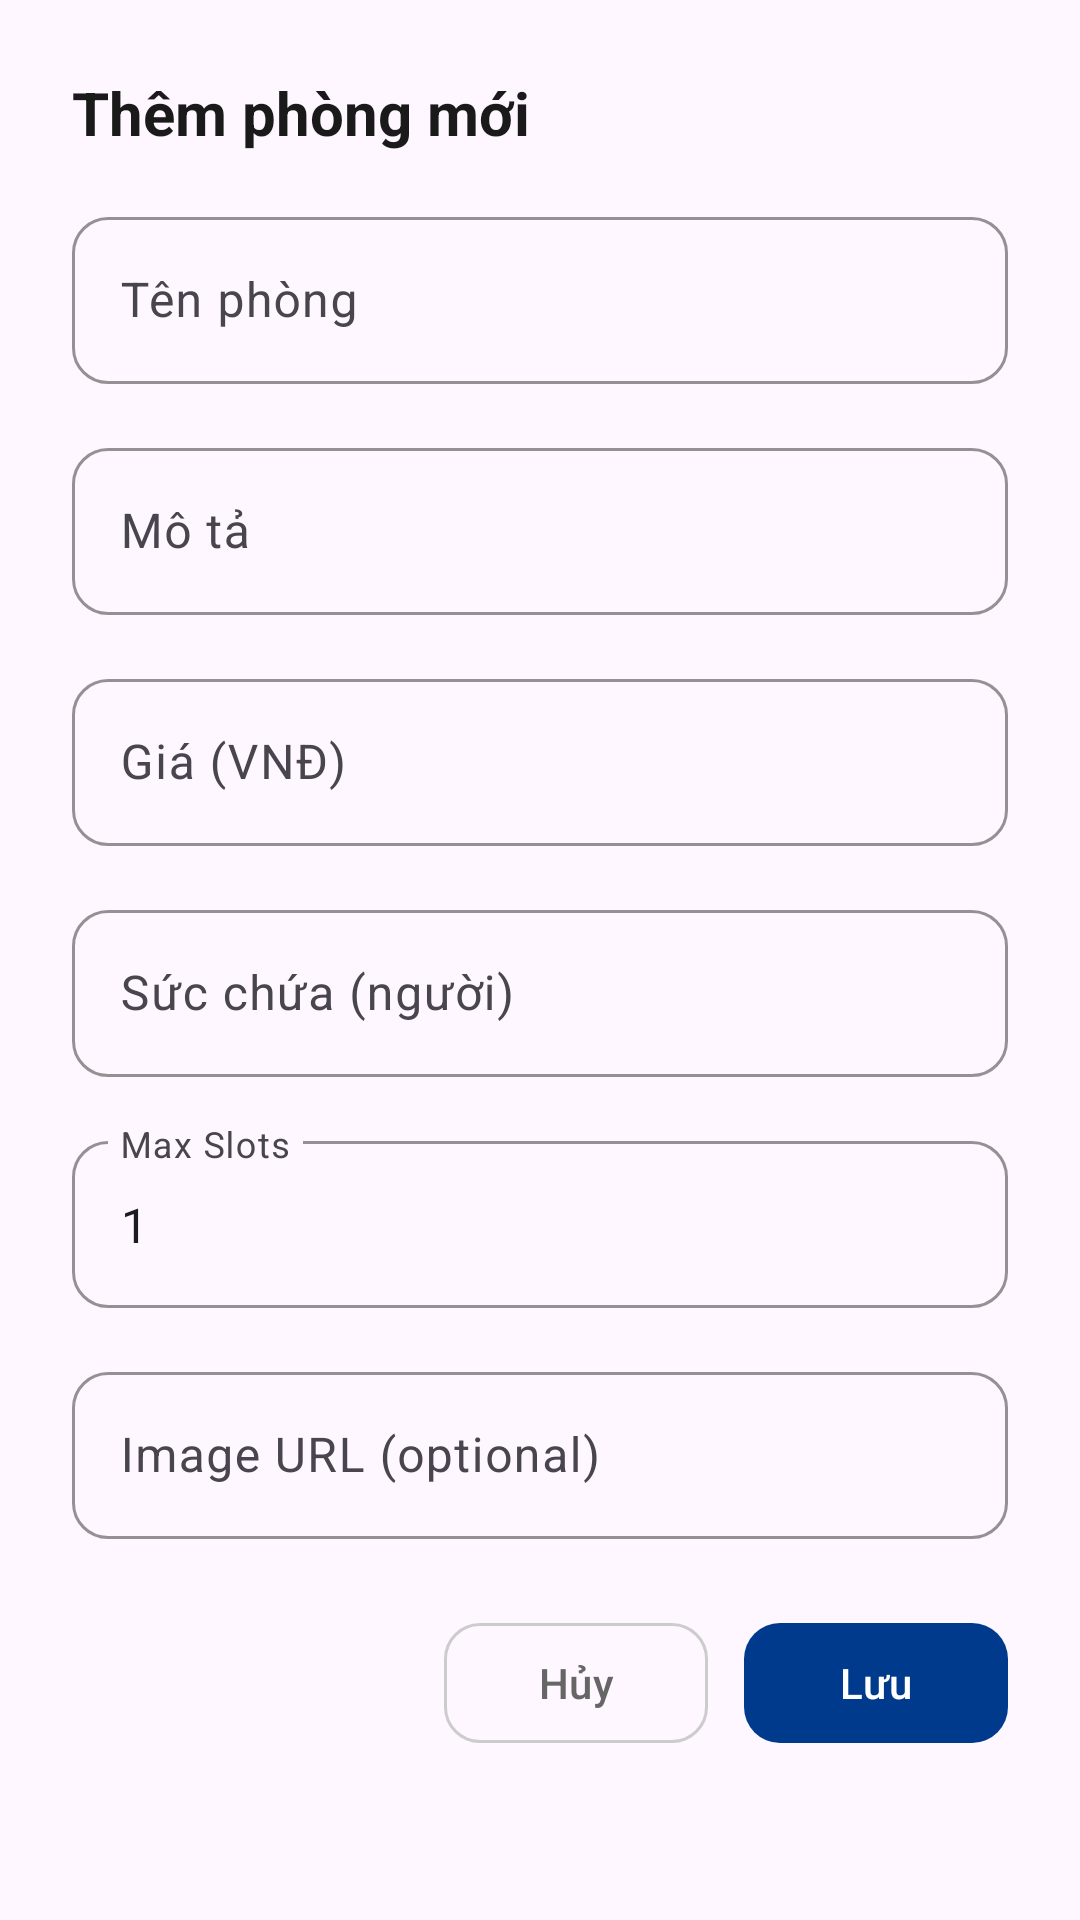

This screen was rendered from an Android layout file. Write that file and the resources it references.
<!-- AndroidManifest.xml: application theme Theme.Homestay -->
<!-- res/layout/dialog_add_edit_room.xml -->
<?xml version="1.0" encoding="utf-8"?>
<androidx.core.widget.NestedScrollView xmlns:android="http://schemas.android.com/apk/res/android"
    xmlns:app="http://schemas.android.com/apk/res-auto"
    android:layout_width="match_parent"
    android:layout_height="wrap_content"
    android:padding="24dp">

    <LinearLayout
        android:layout_width="match_parent"
        android:layout_height="wrap_content"
        android:orientation="vertical">

        <TextView
            android:id="@+id/tv_dialog_title"
            android:layout_width="match_parent"
            android:layout_height="wrap_content"
            android:text="Thêm phòng mới"
            android:textSize="20sp"
            android:textStyle="bold"
            android:textColor="#1A1A1A"
            android:layout_marginBottom="16dp"/>

        
        <com.google.android.material.textfield.TextInputLayout
            android:layout_width="match_parent"
            android:layout_height="wrap_content"
            android:hint="Tên phòng"
            app:boxBackgroundMode="outline"
            app:boxCornerRadiusBottomEnd="12dp"
            app:boxCornerRadiusBottomStart="12dp"
            app:boxCornerRadiusTopEnd="12dp"
            app:boxCornerRadiusTopStart="12dp"
            app:boxStrokeColor="#CCCCCC">

            <com.google.android.material.textfield.TextInputEditText
                android:id="@+id/et_room_name"
                android:layout_width="match_parent"
                android:layout_height="wrap_content"
                android:inputType="text"
                android:maxLines="1"/>
        </com.google.android.material.textfield.TextInputLayout>

        
        <com.google.android.material.textfield.TextInputLayout
            android:layout_width="match_parent"
            android:layout_height="wrap_content"
            android:layout_marginTop="16dp"
            android:hint="Mô tả"
            app:boxBackgroundMode="outline"
            app:boxCornerRadiusBottomEnd="12dp"
            app:boxCornerRadiusBottomStart="12dp"
            app:boxCornerRadiusTopEnd="12dp"
            app:boxCornerRadiusTopStart="12dp"
            app:boxStrokeColor="#CCCCCC">

            <com.google.android.material.textfield.TextInputEditText
                android:id="@+id/et_room_description"
                android:layout_width="match_parent"
                android:layout_height="wrap_content"
                android:inputType="textMultiLine"
                android:maxLines="3"/>
        </com.google.android.material.textfield.TextInputLayout>

        
        <com.google.android.material.textfield.TextInputLayout
            android:layout_width="match_parent"
            android:layout_height="wrap_content"
            android:layout_marginTop="16dp"
            android:hint="Giá (VNĐ)"
            app:boxBackgroundMode="outline"
            app:boxCornerRadiusBottomEnd="12dp"
            app:boxCornerRadiusBottomStart="12dp"
            app:boxCornerRadiusTopEnd="12dp"
            app:boxCornerRadiusTopStart="12dp"
            app:boxStrokeColor="#CCCCCC">

            <com.google.android.material.textfield.TextInputEditText
                android:id="@+id/et_room_price"
                android:layout_width="match_parent"
                android:layout_height="wrap_content"
                android:inputType="numberDecimal"/>
        </com.google.android.material.textfield.TextInputLayout>

        
        <com.google.android.material.textfield.TextInputLayout
            android:layout_width="match_parent"
            android:layout_height="wrap_content"
            android:layout_marginTop="16dp"
            android:hint="Sức chứa (người)"
            app:boxBackgroundMode="outline"
            app:boxCornerRadiusBottomEnd="12dp"
            app:boxCornerRadiusBottomStart="12dp"
            app:boxCornerRadiusTopEnd="12dp"
            app:boxCornerRadiusTopStart="12dp"
            app:boxStrokeColor="#CCCCCC">

            <com.google.android.material.textfield.TextInputEditText
                android:id="@+id/et_room_capacity"
                android:layout_width="match_parent"
                android:layout_height="wrap_content"
                android:inputType="number"/>
        </com.google.android.material.textfield.TextInputLayout>

        
        <com.google.android.material.textfield.TextInputLayout
            android:layout_width="match_parent"
            android:layout_height="wrap_content"
            android:layout_marginTop="16dp"
            android:hint="Max Slots"
            app:boxBackgroundMode="outline"
            app:boxCornerRadiusBottomEnd="12dp"
            app:boxCornerRadiusBottomStart="12dp"
            app:boxCornerRadiusTopEnd="12dp"
            app:boxCornerRadiusTopStart="12dp"
            app:boxStrokeColor="#CCCCCC">

            <com.google.android.material.textfield.TextInputEditText
                android:id="@+id/et_room_max_slots"
                android:layout_width="match_parent"
                android:layout_height="wrap_content"
                android:inputType="number"
                android:text="1"/>
        </com.google.android.material.textfield.TextInputLayout>

        
        <com.google.android.material.textfield.TextInputLayout
            android:layout_width="match_parent"
            android:layout_height="wrap_content"
            android:layout_marginTop="16dp"
            android:hint="Image URL (optional)"
            app:boxBackgroundMode="outline"
            app:boxCornerRadiusBottomEnd="12dp"
            app:boxCornerRadiusBottomStart="12dp"
            app:boxCornerRadiusTopEnd="12dp"
            app:boxCornerRadiusTopStart="12dp"
            app:boxStrokeColor="#CCCCCC">

            <com.google.android.material.textfield.TextInputEditText
                android:id="@+id/et_room_image_url"
                android:layout_width="match_parent"
                android:layout_height="wrap_content"
                android:inputType="textUri"/>
        </com.google.android.material.textfield.TextInputLayout>

        
        <LinearLayout
            android:layout_width="match_parent"
            android:layout_height="wrap_content"
            android:orientation="horizontal"
            android:gravity="end"
            android:layout_marginTop="24dp">

            <com.google.android.material.button.MaterialButton
                android:id="@+id/btn_cancel"
                android:layout_width="wrap_content"
                android:layout_height="wrap_content"
                android:text="Hủy"
                android:textAllCaps="false"
                android:textColor="#666666"
                app:backgroundTint="@android:color/transparent"
                app:strokeColor="#CCCCCC"
                app:strokeWidth="1dp"
                app:cornerRadius="12dp"
                android:layout_marginEnd="12dp"/>

            <com.google.android.material.button.MaterialButton
                android:id="@+id/btn_save"
                android:layout_width="wrap_content"
                android:layout_height="wrap_content"
                android:text="Lưu"
                android:textAllCaps="false"
                android:textColor="@android:color/white"
                app:backgroundTint="@color/home_primary"
                app:cornerRadius="12dp"/>
        </LinearLayout>
    </LinearLayout>
</androidx.core.widget.NestedScrollView>
<!-- resources referenced by this layout -->
<resources>
  <color name="home_primary">#003a8c</color>
  <style name="Theme.Homestay" parent="Base.Theme.Homestay" />
  <style name="Base.Theme.Homestay" parent="Theme.Material3.DayNight.NoActionBar">
          
          
      </style>
</resources>
